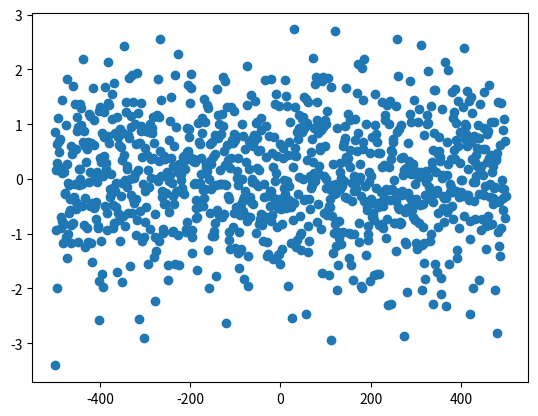

Source code (Python):
#coding=utf8

from mpl_toolkits.mplot3d.axes3d import Axes3D
import matplotlib.pyplot as plt

"""
      (1) matplotlib must be installed
      (2) http://matplotlib.org/devdocs/gallery.html
"""

# imports specific to the plots in this example
import numpy as np
from matplotlib import cm
from mpl_toolkits.mplot3d.axes3d import get_test_data

def test3d():
    # Twice as wide as it is tall.
    fig = plt.figure(figsize=plt.figaspect(0.5))

    #---- First subplot
    ax = fig.add_subplot(1, 2, 1, projection='3d')
    X = np.arange(-5, 5, 0.25)
    Y = np.arange(-5, 5, 0.25)
    X, Y = np.meshgrid(X, Y)
    R = np.sqrt(X**2 + Y**2)
    Z = np.sin(R)
    surf = ax.plot_surface(X, Y, Z, rstride=1, cstride=1, cmap=cm.coolwarm,
                           linewidth=0, antialiased=False)
    ax.set_zlim3d(-1.01, 1.01)

    fig.colorbar(surf, shrink=0.5, aspect=10)

    #---- Second subplot
    ax = fig.add_subplot(1, 2, 2, projection='3d')
    X, Y, Z = get_test_data(0.05)
    ax.plot_wireframe(X, Y, Z, rstride=10, cstride=10)

    plt.show()

def testDynamic():

    fig = plt.figure()
    ax = fig.add_subplot(1,1,1)

    #画一批背景散点作为对照，该部分可以省略
    x_data = np.linspace(-1,1,300)[:, np.newaxis]
    noise = np.random.normal(0, 0.05, x_data.shape)
    y_data = np.square(x_data) - 0.5 + noise
    ax.scatter(x_data, y_data)

    plt.ion()                   #默认情况下调用show后程序pause，但是调用此方法不pause
    plt.show()
    for i in range(1,10000):
        try:
            ax.lines.remove(lines[0])
        except Exception:
            pass
        # plot the prediction
        x_data = np.linspace(-1,1,300)[:, np.newaxis]
        noise = np.random.normal(0, 0.2, x_data.shape)
        y_data = np.square(x_data) - 0.5 + noise
        lines = ax.plot(x_data, y_data, 'r-', lw=3)
        plt.pause(0.2)

def baseTest():
    s0 = np.arange(-500,500,1)
    s1 = np.random.randn(1000)
    s2 = np.random.randn(1000)/np.sqrt(1000)

    plt.scatter(s0, s1)
    plt.show()

if __name__=='__main__':
    # testDynamic()
    baseTest()